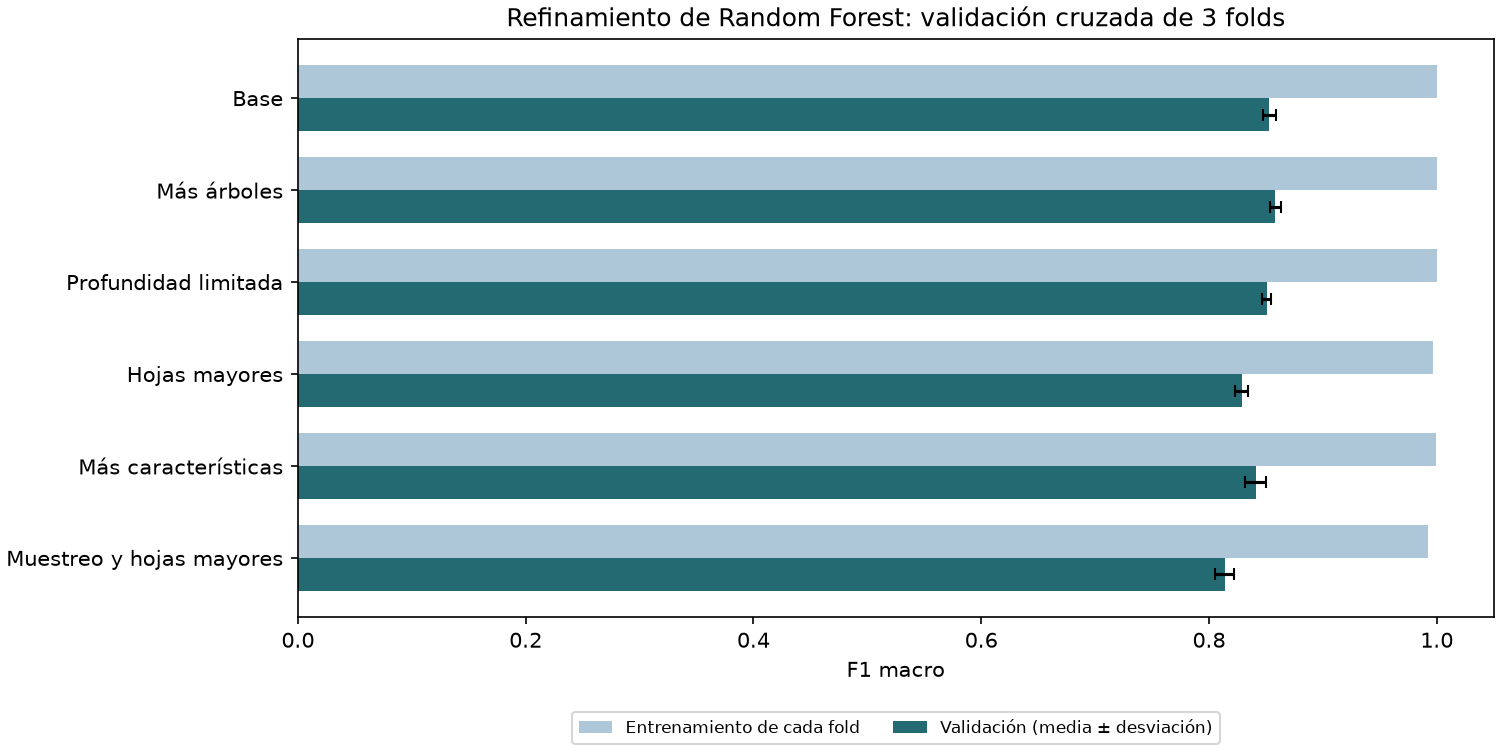

The data file committed next to this chart (first rows):
configuracion, n_estimators, max_depth, min_samples_split, min_samples_leaf, max_features, max_samples, f1_entrenamiento, f1_validacion, desviacion_validacion, f1_fold_1, f1_fold_2, f1_fold_3
Base, 100, , 2, 1, sqrt, , 1.0, 0.853, 0.005516, 0.8603, 0.8517, 0.847
Más árboles, 200, , 2, 1, sqrt, , 1.0, 0.8582, 0.004774, 0.8638, 0.8586, 0.8521
Profundidad limitada, 200, 20, 4, 1, sqrt, , 0.9998, 0.8505, 0.004291, 0.8546, 0.8524, 0.8446
Hojas mayores, 200, 20, 4, 2, sqrt, , 0.9963, 0.8285, 0.006039, 0.8356, 0.8291, 0.8209
Más características, 200, 30, 4, 1, 0.5, , 0.9995, 0.841, 0.009471, 0.8485, 0.8469, 0.8276
Muestreo y hojas mayores, 200, 20, 4, 2, 0.5, 0.8, 0.992, 0.8137, 0.008218, 0.8183, 0.8206, 0.8021
